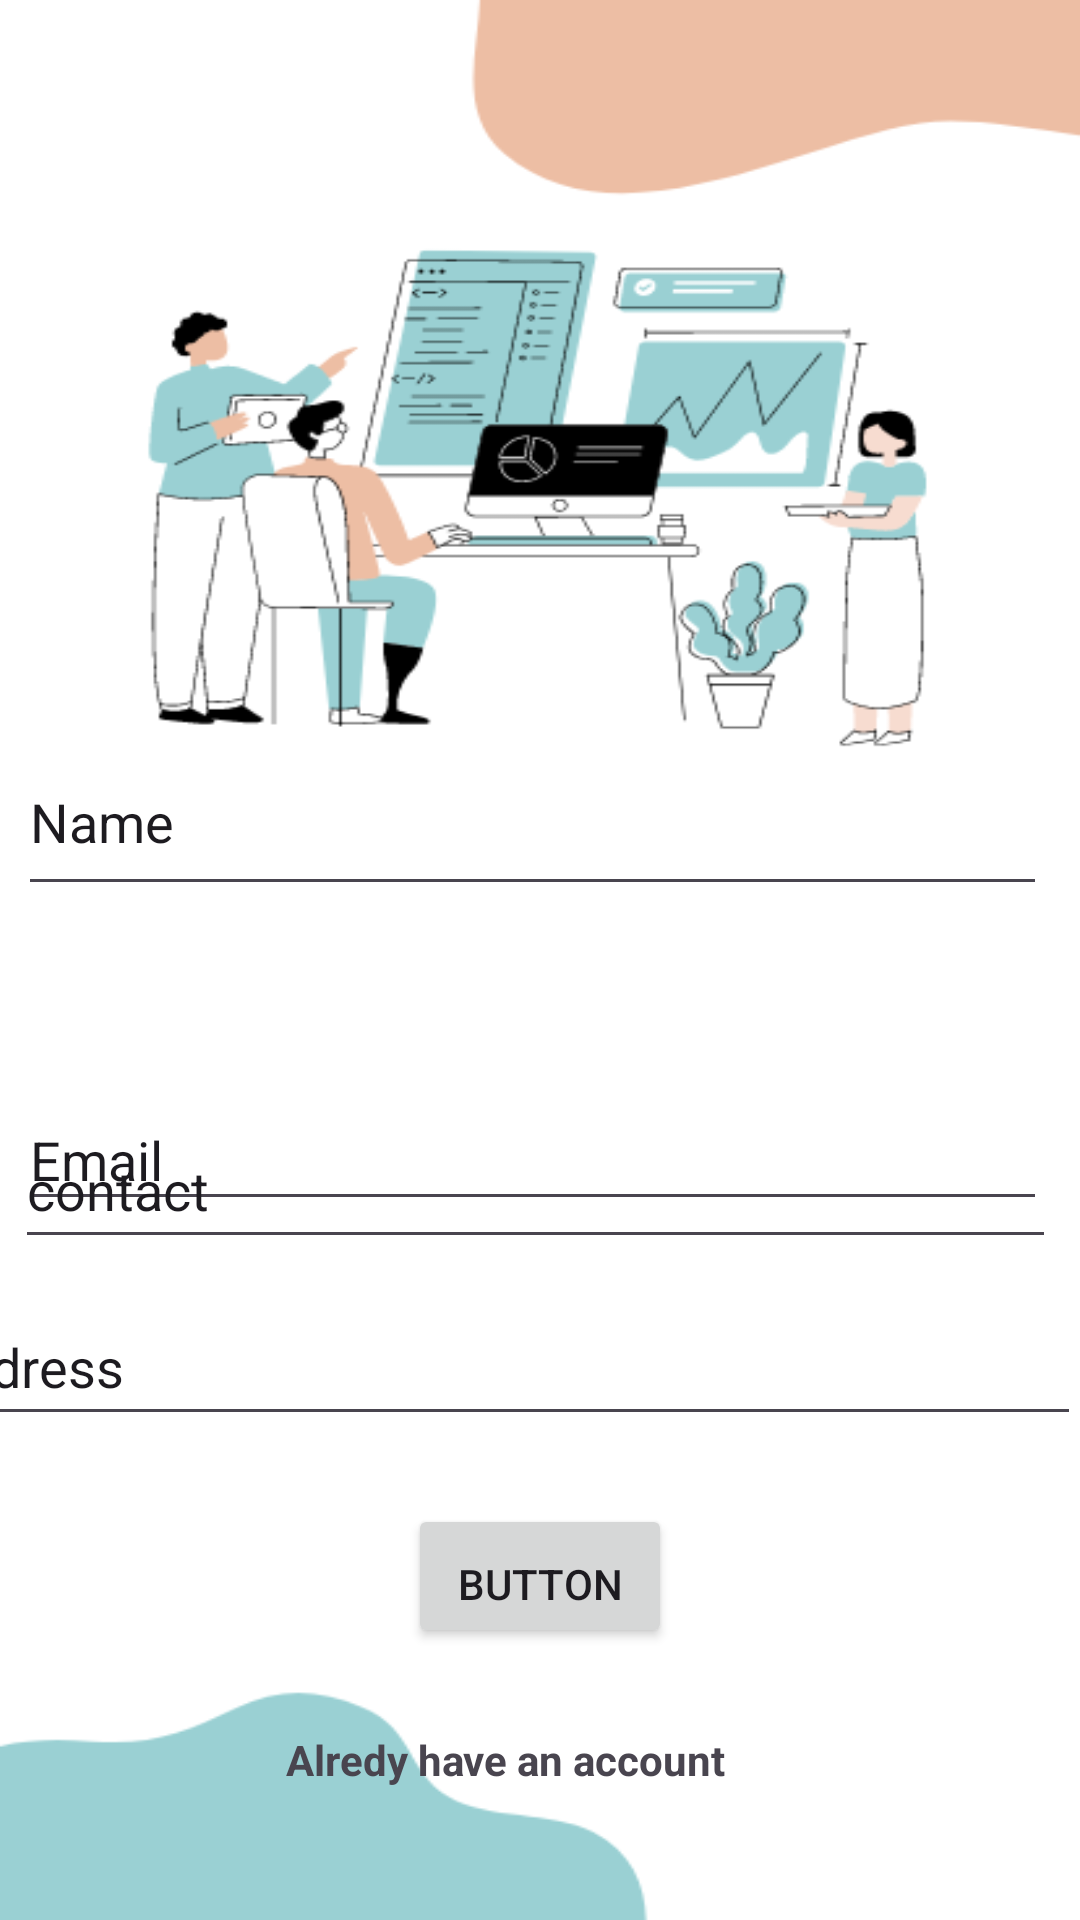

Produce the Android XML layout that renders to this screen, including the resource entries it uses.
<!-- AndroidManifest.xml: application theme Theme.Authentication_app -->
<!-- res/layout/sign_up_page.xml -->
<?xml version="1.0" encoding="utf-8"?>
<androidx.constraintlayout.widget.ConstraintLayout xmlns:android="http://schemas.android.com/apk/res/android"
    xmlns:app="http://schemas.android.com/apk/res-auto"
    xmlns:tools="http://schemas.android.com/tools"
    android:id="@+id/main"
    android:background="@drawable/backgroundimg"
    android:layout_width="match_parent"
    android:layout_height="match_parent"
    tools:context=".SignUpPageActivity">


    <EditText
        android:id="@+id/username"
        android:layout_width="343dp"
        android:layout_height="51dp"
        android:ems="10"
        android:paddingBottom="15dp"
        android:inputType="text"
        android:text="Name"
        app:layout_constraintBottom_toBottomOf="parent"
        app:layout_constraintEnd_toEndOf="parent"
        app:layout_constraintHorizontal_bias="0.352"
        app:layout_constraintStart_toStartOf="parent"
        app:layout_constraintTop_toTopOf="parent"
        app:layout_constraintVertical_bias="0.426" />

    <EditText
        android:id="@+id/Gmail"
        android:layout_width="343dp"
        android:layout_height="51dp"
        android:layout_marginTop="356dp"
        android:ems="10"
        android:inputType="textEmailAddress"
        android:paddingTop="15dp"
        android:paddingBottom="5dp"
        android:text="Email"
        app:layout_constraintEnd_toEndOf="parent"
        app:layout_constraintHorizontal_bias="0.352"
        app:layout_constraintStart_toStartOf="parent"
        app:layout_constraintTop_toTopOf="parent" />

    <EditText
        android:id="@+id/phone"
        android:layout_width="347dp"
        android:layout_height="51dp"
        android:ems="10"
        android:paddingBottom="5dp"
        android:inputType="phone"
        android:text="contact"
        app:layout_constraintBottom_toBottomOf="parent"
        app:layout_constraintEnd_toEndOf="parent"
        app:layout_constraintHorizontal_bias="0.375"
        app:layout_constraintStart_toStartOf="parent"
        app:layout_constraintTop_toTopOf="parent"
        app:layout_constraintVertical_bias="0.626" />


    <EditText
        android:id="@+id/Address"
        android:layout_width="387dp"
        android:layout_height="51dp"
        android:ems="10"
        android:inputType="textPostalAddress"
        android:paddingBottom="5dp"
        android:text="address"
        app:layout_constraintBottom_toBottomOf="parent"
        app:layout_constraintEnd_toEndOf="parent"
        app:layout_constraintHorizontal_bias="1.0"
        app:layout_constraintStart_toStartOf="parent"
        app:layout_constraintTop_toTopOf="parent"
        app:layout_constraintVertical_bias="0.726" />

    <Button
        android:id="@+id/button2"
        android:layout_width="wrap_content"
        android:layout_height="wrap_content"
        android:text="Button"
        android:paddingBottom="5dp"
        app:layout_constraintBottom_toBottomOf="parent"
        app:layout_constraintEnd_toEndOf="parent"
        app:layout_constraintStart_toStartOf="parent"
        app:layout_constraintTop_toTopOf="parent"
        app:layout_constraintVertical_bias="0.847" />

    <TextView
        android:id="@+id/logintag"
        android:layout_width="wrap_content"
        android:layout_height="wrap_content"
        android:text="Alredy have an account"
        android:textAlignment="center"
        android:textStyle="bold"
        app:layout_constraintBottom_toBottomOf="parent"
        app:layout_constraintEnd_toEndOf="parent"
        app:layout_constraintHorizontal_bias="0.446"
        app:layout_constraintStart_toStartOf="parent"
        app:layout_constraintTop_toTopOf="parent"
        app:layout_constraintVertical_bias="0.929" />

</androidx.constraintlayout.widget.ConstraintLayout>
<!-- resources referenced by this layout -->
<resources>
  <!-- drawable backgroundimg: png bitmap (drawable, 30567 bytes) -->
  <style name="Theme.Authentication_app" parent="Base.Theme.Authentication_app" />
  <style name="Base.Theme.Authentication_app" parent="Theme.Material3.DayNight.NoActionBar">
          
          
      </style>
</resources>
